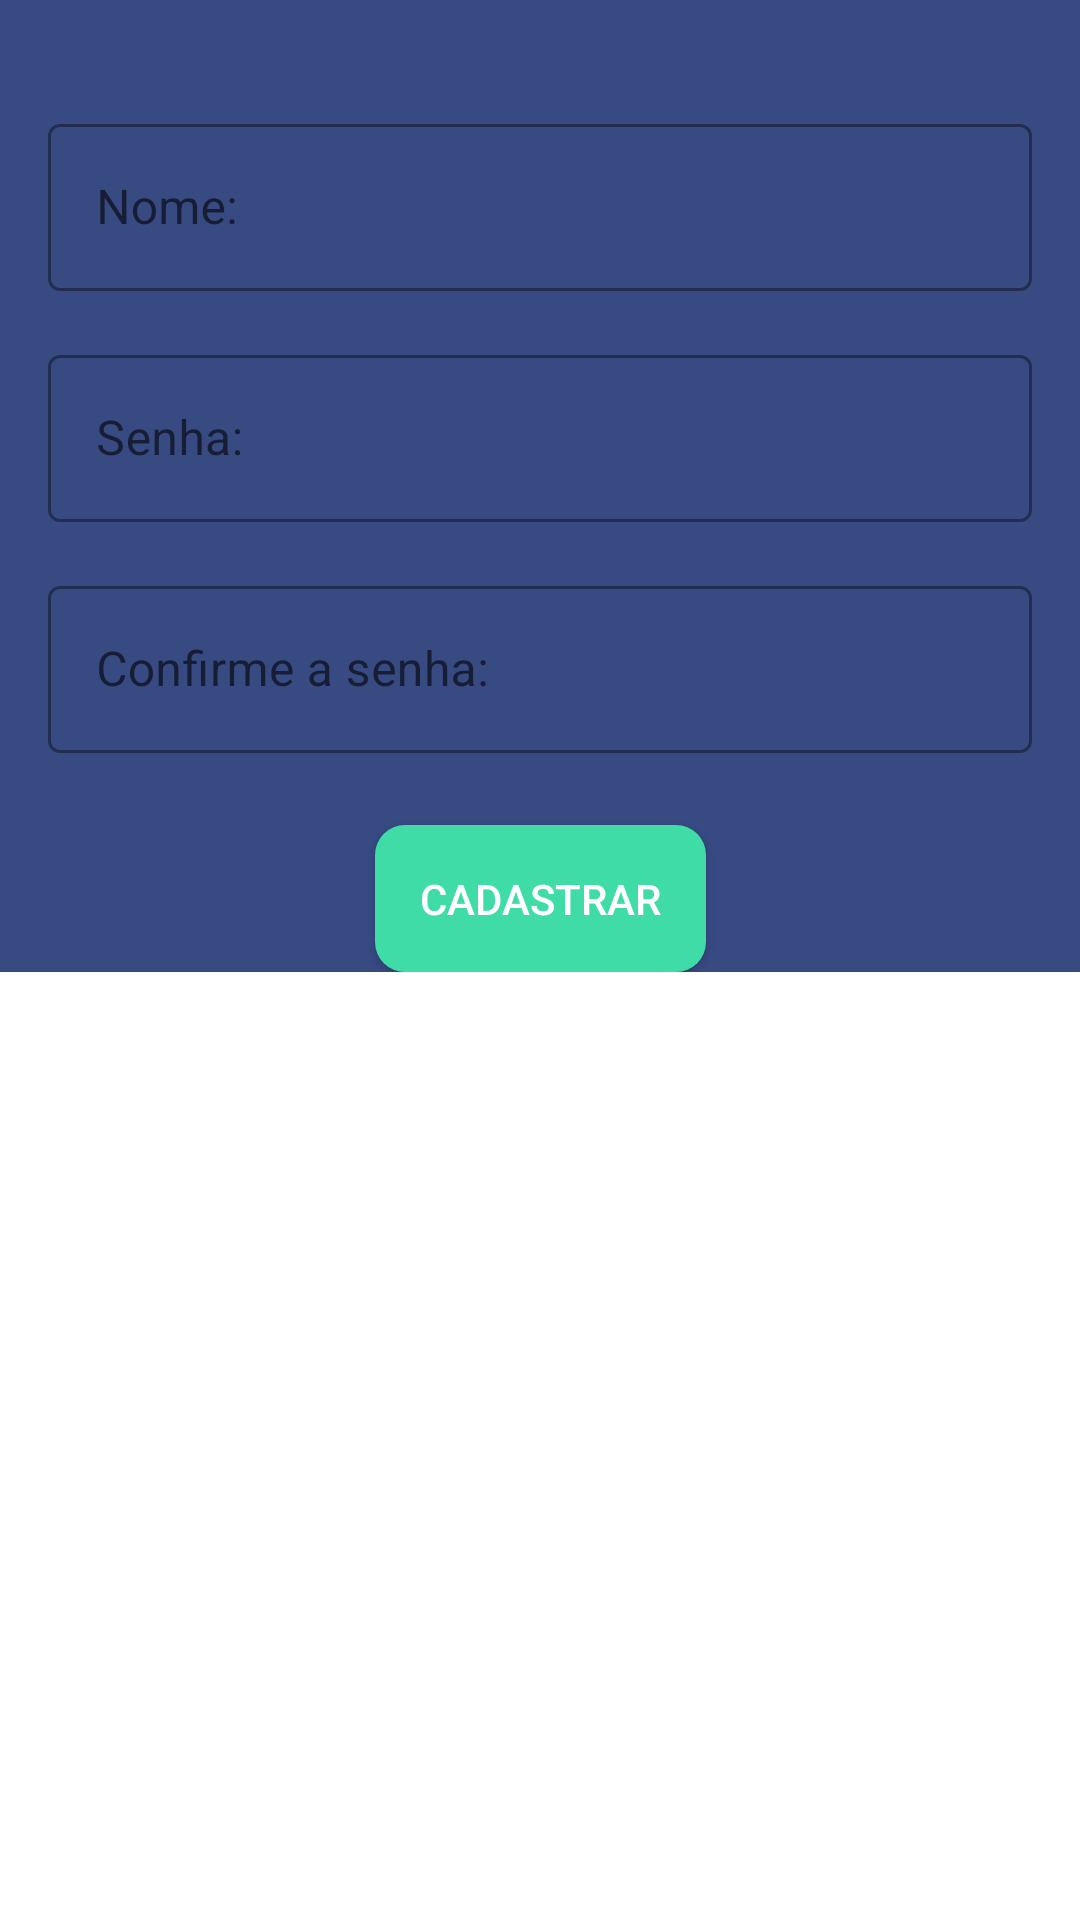

This screen was rendered from an Android layout file. Write that file and the resources it references.
<!-- AndroidManifest.xml: application theme Theme.PetCenterTwo -->
<!-- res/layout/fragment_user_register.xml -->
<?xml version="1.0" encoding="utf-8"?>
<androidx.core.widget.NestedScrollView xmlns:android="http://schemas.android.com/apk/res/android"
    xmlns:app="http://schemas.android.com/apk/res-auto"
    xmlns:tools="http://schemas.android.com/tools"
    android:layout_width="match_parent"
    android:layout_height="match_parent"
    android:fitsSystemWindows="true"
    tools:context=".presenter.fragment.UserRegisterFragment">

    <androidx.constraintlayout.widget.ConstraintLayout
        android:layout_width="match_parent"
        android:layout_height="match_parent"
        android:background="@color/dark_purple">

        <androidx.constraintlayout.widget.ConstraintLayout
            android:id="@+id/constraintUserRegister"
            android:layout_width="match_parent"
            android:layout_height="wrap_content"
            app:layout_constraintStart_toStartOf="parent"
            app:layout_constraintTop_toTopOf="parent">

            <com.google.android.material.textfield.TextInputLayout
                android:id="@+id/il_user_register_nome"
                style="@style/Widget.MaterialComponents.TextInputLayout.OutlinedBox"
                android:layout_width="0dp"
                android:layout_height="wrap_content"
                android:layout_marginTop="36dp"
                android:layout_marginHorizontal="16dp"
                app:layout_constraintEnd_toEndOf="parent"
                app:layout_constraintStart_toStartOf="parent"
                app:layout_constraintTop_toTopOf="parent">

                <com.google.android.material.textfield.TextInputEditText
                    android:id="@+id/et_user_register_nome"
                    android:layout_width="match_parent"
                    android:layout_height="wrap_content"
                    android:hint="@string/user_register_nome"
                    android:inputType="text" />
            </com.google.android.material.textfield.TextInputLayout>

            <com.google.android.material.textfield.TextInputLayout
                android:id="@+id/il_user_register_password"
                style="@style/Widget.MaterialComponents.TextInputLayout.OutlinedBox"
                android:layout_width="0dp"
                android:layout_height="wrap_content"
                android:layout_margin="16dp"
                app:layout_constraintEnd_toEndOf="parent"
                app:layout_constraintStart_toStartOf="parent"
                app:layout_constraintTop_toBottomOf="@id/il_user_register_nome">

                <com.google.android.material.textfield.TextInputEditText
                    android:id="@+id/et_user_register_password"
                    android:layout_width="match_parent"
                    android:layout_height="wrap_content"
                    android:hint="@string/user_register_password"
                    android:inputType="text" />
            </com.google.android.material.textfield.TextInputLayout>

            <com.google.android.material.textfield.TextInputLayout
                android:id="@+id/il_user_register_confirm_password"
                style="@style/Widget.MaterialComponents.TextInputLayout.OutlinedBox"
                android:layout_width="0dp"
                android:layout_height="wrap_content"
                android:layout_margin="16dp"
                app:layout_constraintEnd_toEndOf="parent"
                app:layout_constraintStart_toStartOf="parent"
                app:layout_constraintTop_toBottomOf="@id/il_user_register_password">

                <com.google.android.material.textfield.TextInputEditText
                    android:id="@+id/et_user_register_confirm_password"
                    android:layout_width="match_parent"
                    android:layout_height="wrap_content"
                    android:hint="@string/user_register_confirm"
                    android:inputType="text" />
            </com.google.android.material.textfield.TextInputLayout>

            <androidx.appcompat.widget.AppCompatButton
                android:id="@+id/btn_register"
                android:layout_width="wrap_content"
                android:layout_height="wrap_content"
                android:layout_marginTop="24dp"
                android:background="@drawable/bg_border_btn"
                android:text="@string/user_register_btn_register"
                android:textColor="@color/white"
                android:padding="15dp"
                app:layout_constraintBottom_toBottomOf="parent"
                app:layout_constraintEnd_toEndOf="parent"
                app:layout_constraintStart_toStartOf="parent"
                app:layout_constraintTop_toBottomOf="@id/il_user_register_confirm_password" />

        </androidx.constraintlayout.widget.ConstraintLayout>
    </androidx.constraintlayout.widget.ConstraintLayout>
</androidx.core.widget.NestedScrollView>
<!-- resources referenced by this layout -->
<resources>
  <color name="dark_purple">#374A82</color>
  <color name="white">#FFFFFFFF</color>
  <!-- drawable bg_border_btn (drawable) -->
  <?xml version="1.0" encoding="utf-8"?>
  <shape xmlns:android="http://schemas.android.com/apk/res/android"
      android:shape="rectangle">
      <solid android:color="@color/green" />
      <corners android:radius="10dp" />
  
  </shape>
  <string name="user_register_btn_register">Cadastrar</string>
  <string name="user_register_confirm">Confirme a senha:</string>
  <string name="user_register_nome">Nome:</string>
  <string name="user_register_password">Senha:</string>
  <style name="Theme.PetCenterTwo" parent="Theme.MaterialComponents.DayNight.DarkActionBar">
          
          <item name="colorPrimary">@color/purple_500</item>
          <item name="colorPrimaryVariant">@color/purple_700</item>
          <item name="colorOnPrimary">@color/white</item>
          
          <item name="colorSecondary">@color/teal_200</item>
          <item name="colorSecondaryVariant">@color/teal_700</item>
          <item name="colorOnSecondary">@color/black</item>
          
          <item name="android:statusBarColor" tools:targetApi="l">?attr/colorPrimaryVariant</item>
          
      </style>
  <color name="green">#40DCA7</color>
  <color name="purple_500">#FF5500EE</color>
  <color name="purple_700">#FF3700B3</color>
  <color name="teal_200">#FF03DAC5</color>
  <color name="teal_700">#FF018786</color>
  <color name="black">#FF000000</color>
</resources>
